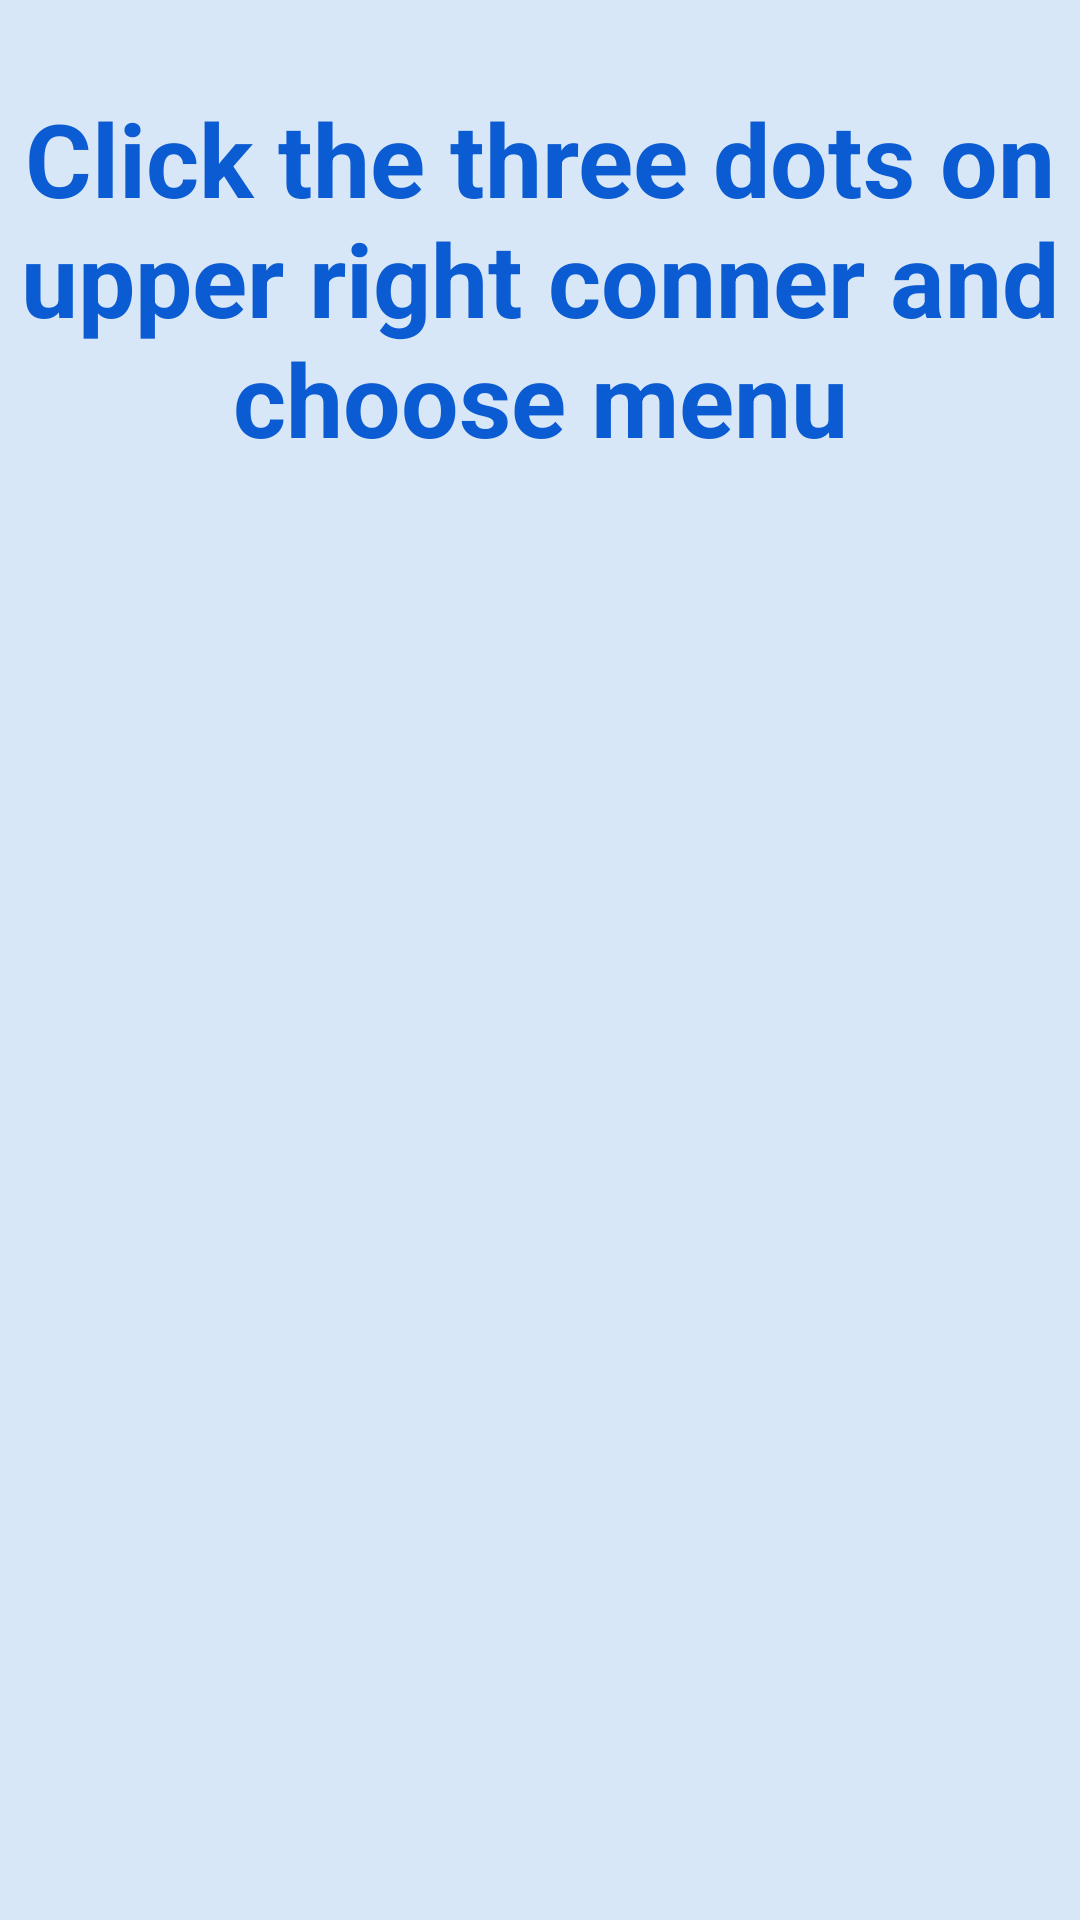

Android layout source for this screen:
<!-- AndroidManifest.xml: application theme Theme.Containers_6206021611087 -->
<!-- res/layout/activity_main.xml -->
<?xml version="1.0" encoding="utf-8"?>
<RelativeLayout xmlns:android="http://schemas.android.com/apk/res/android"
    xmlns:app="http://schemas.android.com/apk/res-auto"
    xmlns:tools="http://schemas.android.com/tools"
    android:id="@+id/relativeLayout"
    android:layout_width="match_parent"
    android:layout_height="match_parent"
    android:background="#4672A8E3"
    tools:context=".MainActivity">

    <TextView
        android:id="@+id/textView"
        android:layout_width="match_parent"
        android:layout_height="147dp"
        android:layout_marginTop="30dp"
        android:text="Click the three dots on upper right conner and choose menu"
        android:textAlignment="center"
        android:textColor="#0B5BD3"
        android:textSize="34sp"
        android:textStyle="bold" />

</RelativeLayout>
<!-- resources referenced by this layout -->
<resources>
  <style name="Theme.Containers_6206021611087" parent="Theme.MaterialComponents.DayNight.DarkActionBar">
          
          <item name="colorPrimary">@color/purple_500</item>
          <item name="colorPrimaryVariant">@color/purple_700</item>
          <item name="colorOnPrimary">@color/white</item>
          
          <item name="colorSecondary">@color/teal_200</item>
          <item name="colorSecondaryVariant">@color/teal_700</item>
          <item name="colorOnSecondary">@color/black</item>
          
          <item name="android:statusBarColor" tools:targetApi="l">?attr/colorPrimaryVariant</item>
          
      </style>
  <!-- not gathered from this repository: default colours our renderer supplied (Android Studio template values) -->
  <color name="purple_500">#FF6200EE</color>
  <color name="purple_700">#FF3700B3</color>
  <color name="teal_200">#FF03DAC5</color>
  <color name="teal_700">#FF018786</color>
  <color name="black">#FF000000</color>
  <color name="white">#FFFFFFFF</color>
</resources>
